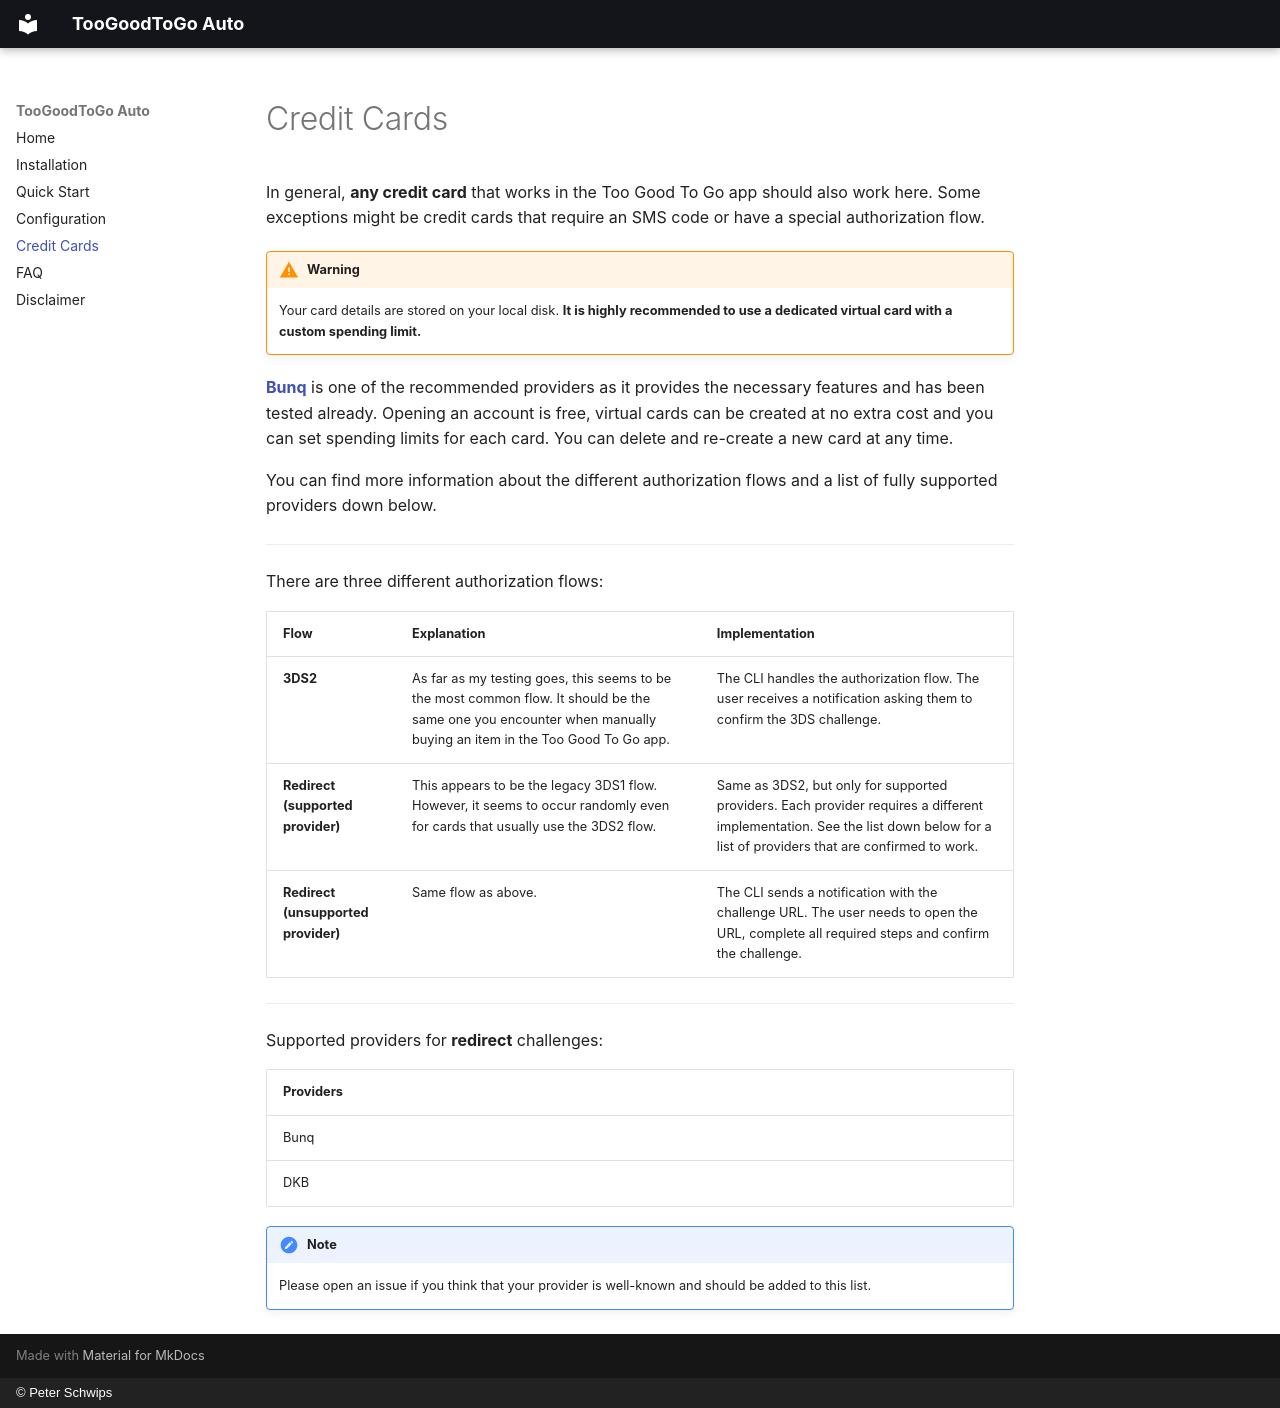

repository: miachillgood/toogoodtogo-auto · page: credit-cards/index.html · generator: mkdocs · copyright: © Peter Schwips

---
description: >-
  Which credit cards work with TooGoodToGo Auto, the supported 3DS
  authorization flows and recommended virtual-card providers.
---

# Credit Cards

In general, **any credit card** that works in the Too Good To Go app should
also work here. Some exceptions might be credit cards that require an SMS code
or have a special authorization flow.

!!! warning
    Your card details are stored on your local disk. **It is highly
    recommended to use a dedicated virtual card with a custom spending
    limit.**

[**Bunq**](https://bunq.com) is one of the recommended providers as it
provides the necessary features and has been tested already. Opening an
account is free, virtual cards can be created at no extra cost and you can set
spending limits for each card. You can delete and re-create a new card at any
time.

You can find more information about the different authorization flows and a
list of fully supported providers down below.

---

There are three different authorization flows:

| Flow | Explanation | Implementation |
| --- | --- | --- |
| **3DS2** | As far as my testing goes, this seems to be the most common flow. It should be the same one you encounter when manually buying an item in the Too Good To Go app. | The CLI handles the authorization flow. The user receives a notification asking them to confirm the 3DS challenge. |
| **Redirect (supported provider)** | This appears to be the legacy 3DS1 flow. However, it seems to occur randomly even for cards that usually use the 3DS2 flow. | Same as 3DS2, but only for supported providers. Each provider requires a different implementation. See the list down below for a list of providers that are confirmed to work. |
| **Redirect (unsupported provider)** | Same flow as above. | The CLI sends a notification with the challenge URL. The user needs to open the URL, complete all required steps and confirm the challenge. |

---

Supported providers for **redirect** challenges:

| Providers |
| --------- |
| Bunq      |
| DKB       |

!!! note
    Please open an issue if you think that your provider is well-known and
    should be added to this list.
